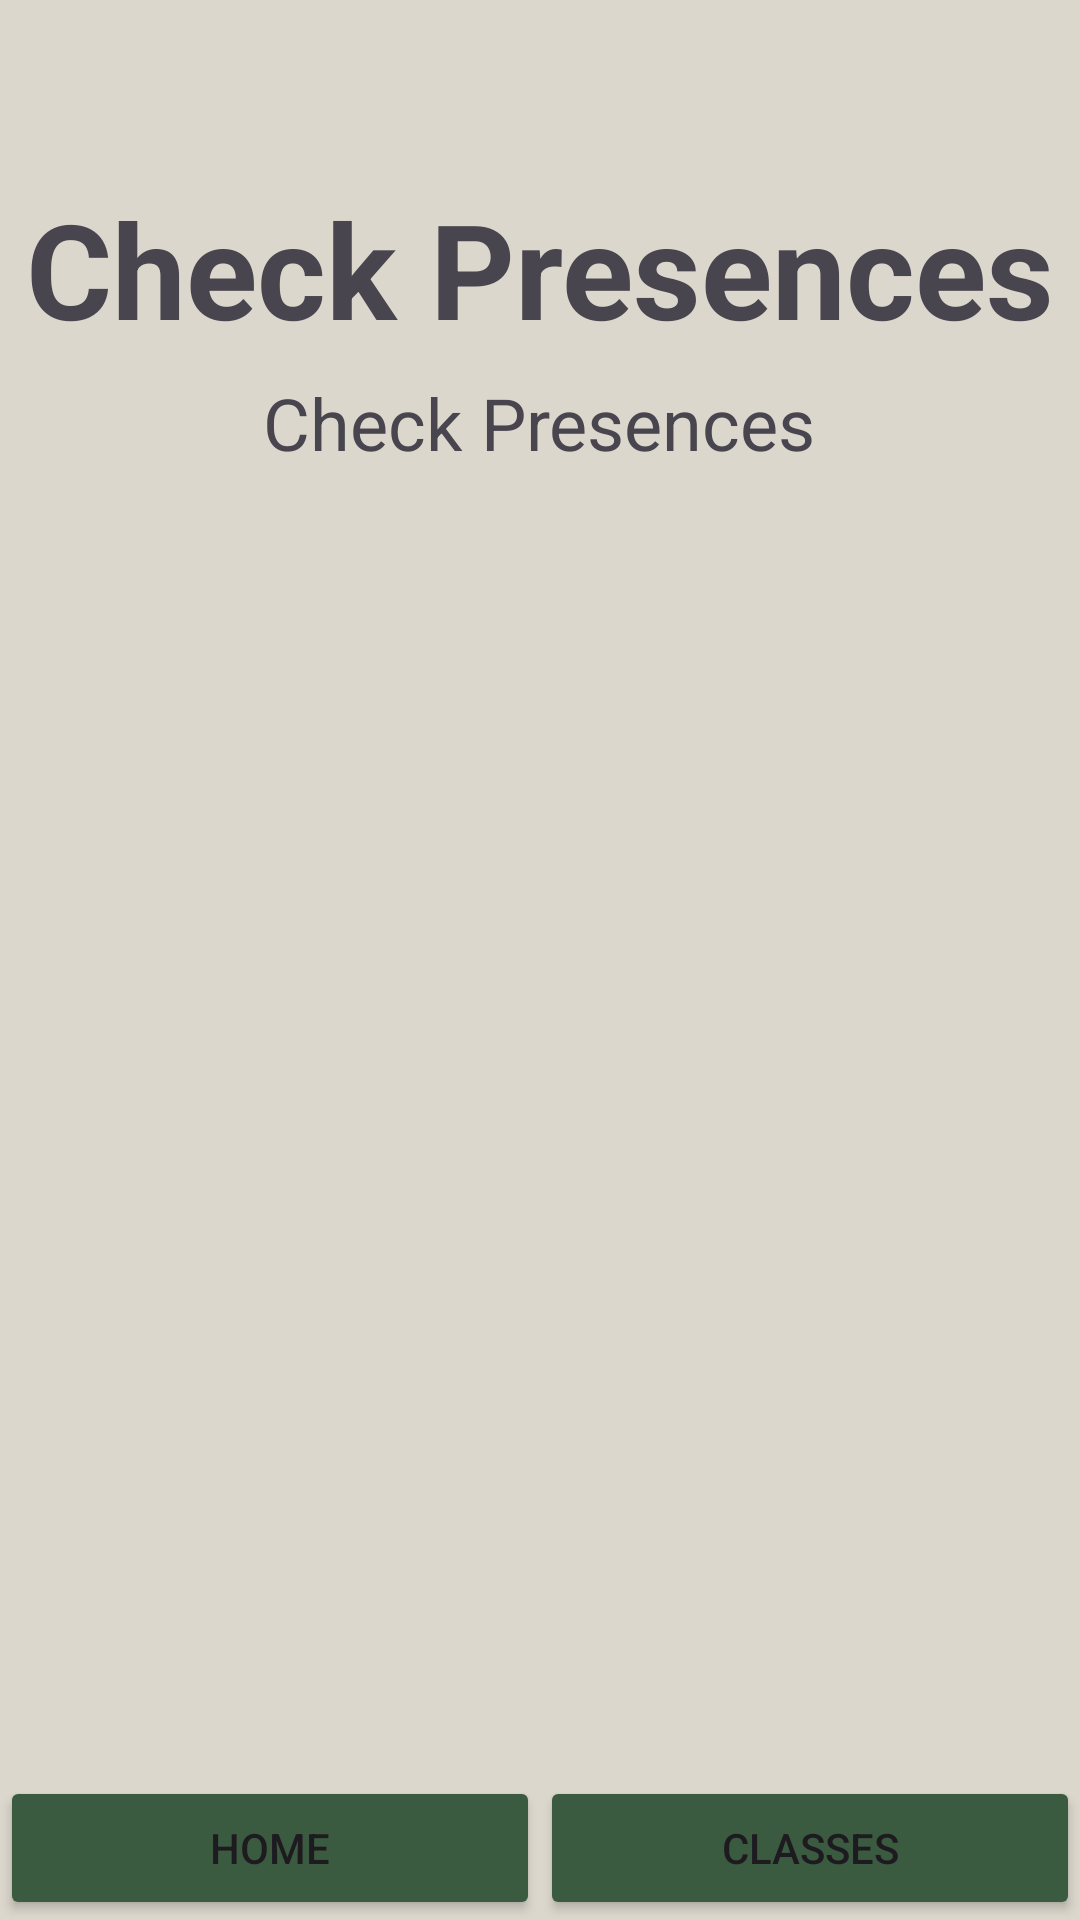

Android layout source for this screen:
<!-- AndroidManifest.xml: application theme Theme.Online_Classes_App -->
<!-- res/layout/activity_professor_check_presences.xml -->
<?xml version="1.0" encoding="utf-8"?>
<LinearLayout xmlns:android="http://schemas.android.com/apk/res/android"
    xmlns:app="http://schemas.android.com/apk/res-auto"
    xmlns:tools="http://schemas.android.com/tools"
    android:id="@+id/main"
    android:layout_width="match_parent"
    android:layout_height="match_parent"
    android:orientation="vertical"
    tools:context=".professor.professor_check_presences"
    android:background="@color/background_pastel">


    <TextView
        android:id="@+id/titleTextView"
        android:layout_width="wrap_content"
        android:layout_height="wrap_content"
        android:layout_gravity="center"
        android:layout_marginTop="60dp"
        android:text="Check Presences"
        android:textSize="44sp"
        android:textStyle="bold" />

    <TextView
        android:id="@+id/subtitleTextView"
        android:layout_width="wrap_content"
        android:layout_height="wrap_content"
        android:layout_gravity="center"
        android:layout_marginTop="6dp"
        android:text="Check Presences"
        android:textSize="24sp" />



    <androidx.recyclerview.widget.RecyclerView
        android:id="@+id/recyclerView"
        android:layout_width="match_parent"
        android:layout_height="0dp"
        android:layout_weight="1"
        android:layout_marginTop="8dp" />


    <LinearLayout
        android:layout_width="match_parent"
        android:layout_height="wrap_content"
        android:orientation="horizontal"
        android:gravity="bottom">

        <Button
            android:id="@+id/home_btn"
            android:layout_width="0dp"
            android:layout_height="wrap_content"
            android:layout_weight="1"
            android:text="Home"
            android:backgroundTint="@color/background_dark_green"/>

        <Button
            android:id="@+id/classes_btn"
            android:layout_width="0dp"
            android:layout_height="wrap_content"
            android:layout_weight="1"
            android:text="Classes"
            android:backgroundTint="@color/background_dark_green"/>
    </LinearLayout>
</LinearLayout>
<!-- resources referenced by this layout -->
<resources>
  <color name="background_dark_green">#3b5b40</color>
  <color name="background_pastel">#dcd7cd</color>
  <style name="Theme.Online_Classes_App" parent="Base.Theme.Online_Classes_App" />
  <style name="Base.Theme.Online_Classes_App" parent="Theme.Material3.DayNight.NoActionBar">
          
          
      </style>
</resources>
